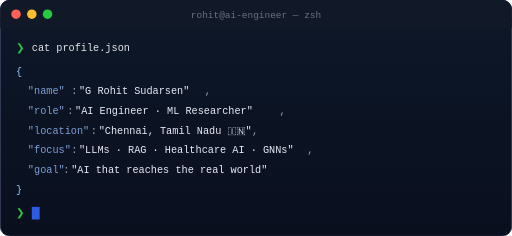
t = 0.00 s
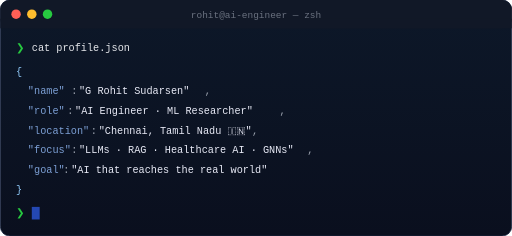
t = 0.13 s
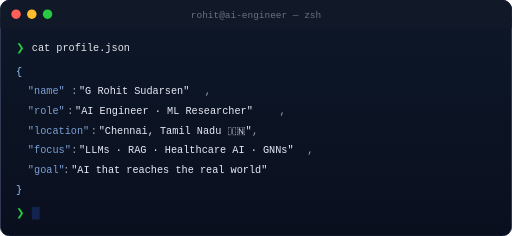
t = 0.38 s
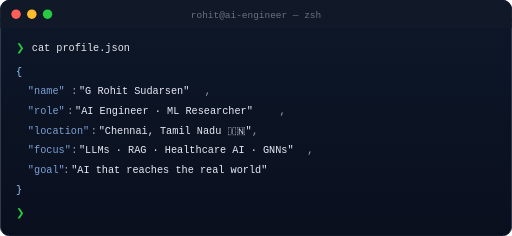
t = 0.50 s
t = 0.63 s: frame unchanged from t = 0.38 s, image omitted
t = 0.88 s: frame unchanged from t = 0.13 s, image omitted

The animated SVG that drew these frames (rendered in a browser with its animation timeline set to each time). Animation: 1 SMIL element (animate=1); one cycle of 1.00 s, repeats indefinitely.

<?xml version="1.0" encoding="UTF-8"?>
<svg xmlns="http://www.w3.org/2000/svg" width="650" height="300" viewBox="0 0 650 300">
  <defs>
    <linearGradient id="termBg" x1="0%" y1="0%" x2="0%" y2="100%">
      <stop offset="0%" style="stop-color:#0d1829"/>
      <stop offset="100%" style="stop-color:#0a0f1e"/>
    </linearGradient>
  </defs>

  <rect x="0" y="0" width="650" height="300" rx="12" ry="12" fill="url(#termBg)" stroke="#1a2744" stroke-width="1"/>
  <rect x="0" y="0" width="650" height="36" rx="12" ry="12" fill="#111827"/>
  <rect x="0" y="24" width="650" height="12" fill="#111827"/>

  <circle cx="20" cy="18" r="6" fill="#ff5f56"/>
  <circle cx="40" cy="18" r="6" fill="#ffbd2e"/>
  <circle cx="60" cy="18" r="6" fill="#27ca40"/>

  <text x="325" y="23" text-anchor="middle" font-family="'SF Mono', 'Consolas', monospace" font-size="12" fill="#6b7280">
    rohit@ai-engineer — zsh
  </text>

  <g font-family="'SF Mono', 'JetBrains Mono', 'Consolas', monospace" font-size="13">
    <text x="20" y="65" fill="#27ca40">❯</text>
    <text x="40" y="65" fill="#e5e7eb">cat profile.json</text>

    <text x="20" y="95" fill="#90caf9">{</text>

    <text x="35" y="120" fill="#7c9fd4">"name"</text>
    <text x="90" y="120" fill="#9ca3af">:</text>
    <text x="100" y="120" fill="#e8eaf6">"G Rohit Sudarsen"</text>
    <text x="260" y="120" fill="#9ca3af">,</text>

    <text x="35" y="145" fill="#7c9fd4">"role"</text>
    <text x="85" y="145" fill="#9ca3af">:</text>
    <text x="95" y="145" fill="#e8eaf6">"AI Engineer · ML Researcher"</text>
    <text x="355" y="145" fill="#9ca3af">,</text>

    <text x="35" y="170" fill="#7c9fd4">"location"</text>
    <text x="115" y="170" fill="#9ca3af">:</text>
    <text x="125" y="170" fill="#e8eaf6">"Chennai, Tamil Nadu 🇮🇳"</text>
    <text x="320" y="170" fill="#9ca3af">,</text>

    <text x="35" y="195" fill="#7c9fd4">"focus"</text>
    <text x="90" y="195" fill="#9ca3af">:</text>
    <text x="100" y="195" fill="#e8eaf6">"LLMs · RAG · Healthcare AI · GNNs"</text>
    <text x="390" y="195" fill="#9ca3af">,</text>

    <text x="35" y="220" fill="#7c9fd4">"goal"</text>
    <text x="80" y="220" fill="#9ca3af">:</text>
    <text x="90" y="220" fill="#e8eaf6">"AI that reaches the real world"</text>

    <text x="20" y="245" fill="#90caf9">}</text>

    <text x="20" y="275" fill="#27ca40">❯</text>
    <rect x="40" y="263" width="10" height="16" fill="#2d5be3">
      <animate attributeName="opacity" values="1;0;1" dur="1s" repeatCount="indefinite"/>
    </rect>
  </g>
</svg>
